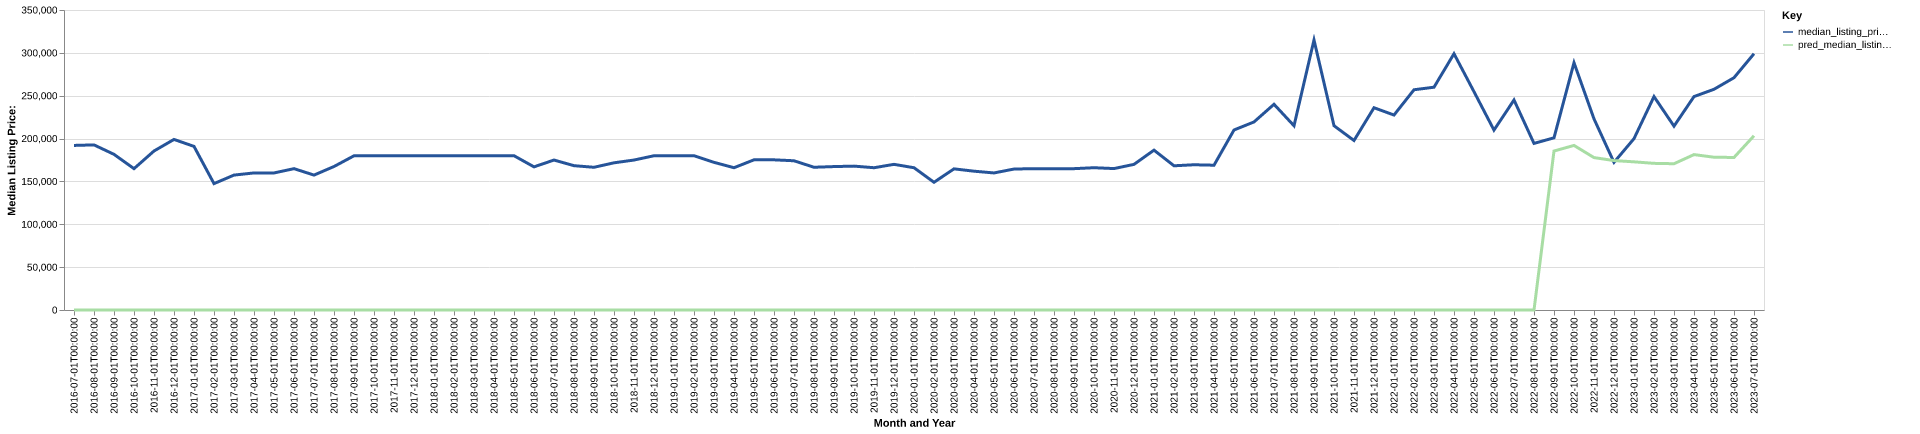

The file beside this chart, header and first rows:
date, time_idx, median_listing_price, thirty_year_interest_rate_five, month, county_name, active_listing_count, median_days_on_market, pred_median_listing_price, month_year
2016-07-01, 0, 192000, 3.72, 7, big horn, mt, 28.0, 92.0, 0, Jul-2016
2016-08-01, 1, 192625, 3.73, 8, big horn, mt, 26.0, 92.0, 0, Aug-2016
2016-09-01, 2, 181600, 3.66, 9, big horn, mt, 24.0, 108.0, 0, Sep-2016
2016-10-01, 3, 164900, 3.64, 10, big horn, mt, 24.0, 96.0, 0, Oct-2016
2016-11-01, 4, 185500, 3.66, 11, big horn, mt, 27.0, 23.0, 0, Nov-2016
2016-12-01, 5, 199000, 3.48, 12, big horn, mt, 24.0, 54.0, 0, Dec-2016
2017-01-01, 6, 190875, 3.45, 1, big horn, mt, 19.0, 86.0, 0, Jan-2017
2017-02-01, 7, 147450, 3.5, 2, big horn, mt, 18.0, 107.0, 0, Feb-2017
2017-03-01, 8, 157400, 3.52, 3, big horn, mt, 23.0, 66.0, 0, Mar-2017
2017-04-01, 9, 159900, 4.03, 4, big horn, mt, 24.0, 58.0, 0, Apr-2017
2017-05-01, 10, 159900, 4.32, 5, big horn, mt, 26.0, 78.0, 0, May-2017
2017-06-01, 11, 164900, 4.2, 6, big horn, mt, 30.0, 90.0, 0, Jun-2017
2017-07-01, 12, 157400, 4.19, 7, big horn, mt, 26.0, 102.0, 0, Jul-2017
2017-08-01, 13, 167400, 4.3, 8, big horn, mt, 28.0, 91.0, 0, Aug-2017
2017-09-01, 14, 179900, 4.1, 9, big horn, mt, 30.0, 107.0, 0, Sep-2017
2017-10-01, 15, 179900, 4.05, 10, big horn, mt, 29.0, 117.0, 0, Oct-2017
2017-11-01, 16, 179950, 3.94, 11, big horn, mt, 27.0, 119.0, 0, Nov-2017
2017-12-01, 17, 180000, 4.03, 12, big horn, mt, 31.0, 109.0, 0, Dec-2017
2018-01-01, 18, 180000, 3.93, 1, big horn, mt, 35.0, 102.0, 0, Jan-2018
2018-02-01, 19, 179975, 3.83, 2, big horn, mt, 35.0, 101.0, 0, Feb-2018
2018-03-01, 20, 180000, 3.94, 3, big horn, mt, 33.0, 126.0, 0, Mar-2018
2018-04-01, 21, 180000, 3.95, 4, big horn, mt, 36.0, 135.0, 0, Apr-2018
2018-05-01, 22, 180000, 3.99, 5, big horn, mt, 34.0, 150.0, 0, May-2018
2018-06-01, 23, 167000, 4.15, 6, big horn, mt, 35.0, 152.0, 0, Jun-2018
2018-07-01, 24, 174950, 4.4, 7, big horn, mt, 39.0, 110.0, 0, Jul-2018
2018-08-01, 25, 168375, 4.46, 8, big horn, mt, 38.0, 119.0, 0, Aug-2018
2018-09-01, 26, 166500, 4.58, 9, big horn, mt, 41.0, 112.0, 0, Sep-2018
2018-10-01, 27, 171725, 4.66, 10, big horn, mt, 41.0, 115.0, 0, Oct-2018
2018-11-01, 28, 174950, 4.62, 11, big horn, mt, 35.0, 121.0, 0, Nov-2018
2018-12-01, 29, 179950, 4.54, 12, big horn, mt, 38.0, 133.0, 0, Dec-2018
2019-01-01, 30, 180000, 4.6, 1, big horn, mt, 38.0, 85.0, 0, Jan-2019
2019-02-01, 31, 180000, 4.72, 2, big horn, mt, 41.0, 81.0, 0, Feb-2019
2019-03-01, 32, 172271, 4.9, 3, big horn, mt, 38.0, 100.0, 0, Mar-2019
2019-04-01, 33, 166000, 4.94, 4, big horn, mt, 31.0, 119.0, 0, Apr-2019
2019-05-01, 34, 175200, 4.75, 5, big horn, mt, 31.0, 111.0, 0, May-2019
2019-06-01, 35, 175200, 4.51, 6, big horn, mt, 34.0, 118.0, 0, Jun-2019
2019-07-01, 36, 174100, 4.41, 7, big horn, mt, 36.0, 115.0, 0, Jul-2019
2019-08-01, 37, 166532, 4.41, 8, big horn, mt, 34.0, 129.0, 0, Aug-2019
2019-09-01, 38, 167330, 4.2, 9, big horn, mt, 32.0, 147.0, 0, Sep-2019
2019-10-01, 39, 167861, 4.14, 10, big horn, mt, 31.0, 153.0, 0, Oct-2019
2019-11-01, 40, 166000, 3.84, 11, big horn, mt, 31.0, 145.0, 0, Nov-2019
2019-12-01, 41, 169900, 3.81, 12, big horn, mt, 27.0, 186.0, 0, Dec-2019
2020-01-01, 42, 166000, 3.75, 1, big horn, mt, 27.0, 190.0, 0, Jan-2020
2020-02-01, 43, 149000, 3.73, 2, big horn, mt, 29.0, 103.0, 0, Feb-2020
2020-03-01, 44, 164675, 3.78, 3, big horn, mt, 30.0, 56.0, 0, Mar-2020
2020-04-01, 45, 161950, 3.75, 4, big horn, mt, 29.0, 65.0, 0, Apr-2020
2020-05-01, 46, 159900, 3.74, 5, big horn, mt, 27.0, 65.0, 0, May-2020
2020-06-01, 47, 164450, 3.72, 6, big horn, mt, 26.0, 77.0, 0, Jun-2020
2020-07-01, 48, 164900, 3.49, 7, big horn, mt, 29.0, 84.0, 0, Jul-2020
2020-08-01, 49, 164900, 3.65, 8, big horn, mt, 28.0, 96.0, 0, Aug-2020
2020-09-01, 50, 164900, 3.33, 9, big horn, mt, 26.0, 102.0, 0, Sep-2020
2020-10-01, 51, 166000, 3.28, 10, big horn, mt, 21.0, 115.0, 0, Oct-2020
2020-11-01, 52, 165000, 3.21, 11, big horn, mt, 17.0, 132.0, 0, Nov-2020
2020-12-01, 53, 169900, 3.07, 12, big horn, mt, 13.0, 161.0, 0, Dec-2020
2021-01-01, 54, 186500, 2.99, 1, big horn, mt, 14.0, 185.0, 0, Jan-2021
2021-02-01, 55, 168250, 2.93, 2, big horn, mt, 16.0, 121.0, 0, Feb-2021
2021-03-01, 56, 169450, 2.88, 3, big horn, mt, 14.0, 115.0, 0, Mar-2021
2021-04-01, 57, 168925, 2.84, 4, big horn, mt, 11.0, 78.0, 0, Apr-2021
2021-05-01, 58, 210000, 2.71, 5, big horn, mt, 11.0, 81.0, 0, May-2021
2021-06-01, 59, 219400, 2.79, 6, big horn, mt, 18.0, 29.0, 0, Jun-2021
... 25 more rows
